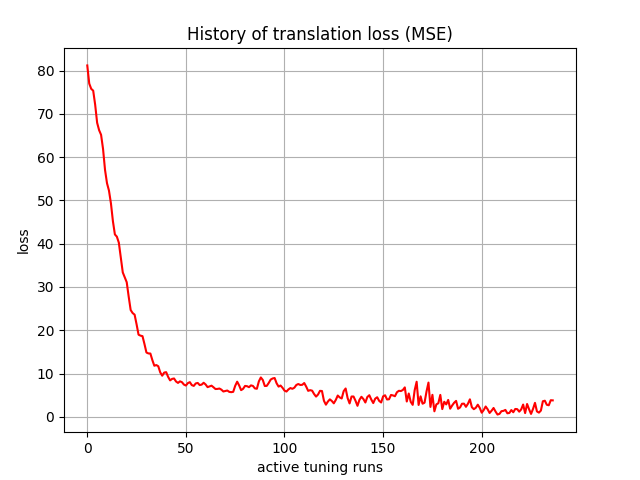

The table this chart was drawn from, first rows:
, 0
0, 81.17
1, 76.99
2, 75.77
3, 75.35
4, 72.11
5, 67.93
6, 66.22
7, 65.15
8, 61.88
9, 57.05
10, 53.97
11, 52.26
12, 49.31
13, 45.19
14, 42.14
15, 41.62
16, 40.23
17, 36.8
18, 33.36
19, 32.26
20, 31.1
21, 27.76
22, 24.68
23, 23.97
24, 23.6
25, 21.37
26, 18.98
27, 18.76
28, 18.64
29, 16.82
30, 14.86
31, 14.65
32, 14.62
33, 13.11
34, 11.8
35, 11.97
36, 11.69
37, 10.26
38, 9.504
39, 10.22
40, 10.32
41, 9.228
42, 8.42
43, 8.764
44, 8.861
45, 8.168
46, 7.837
47, 8.202
48, 8.005
49, 7.453
50, 7.231
51, 7.789
52, 8.015
53, 7.327
54, 7.148
55, 7.718
56, 7.829
57, 7.343
58, 7.442
59, 7.871
... 177 more rows
